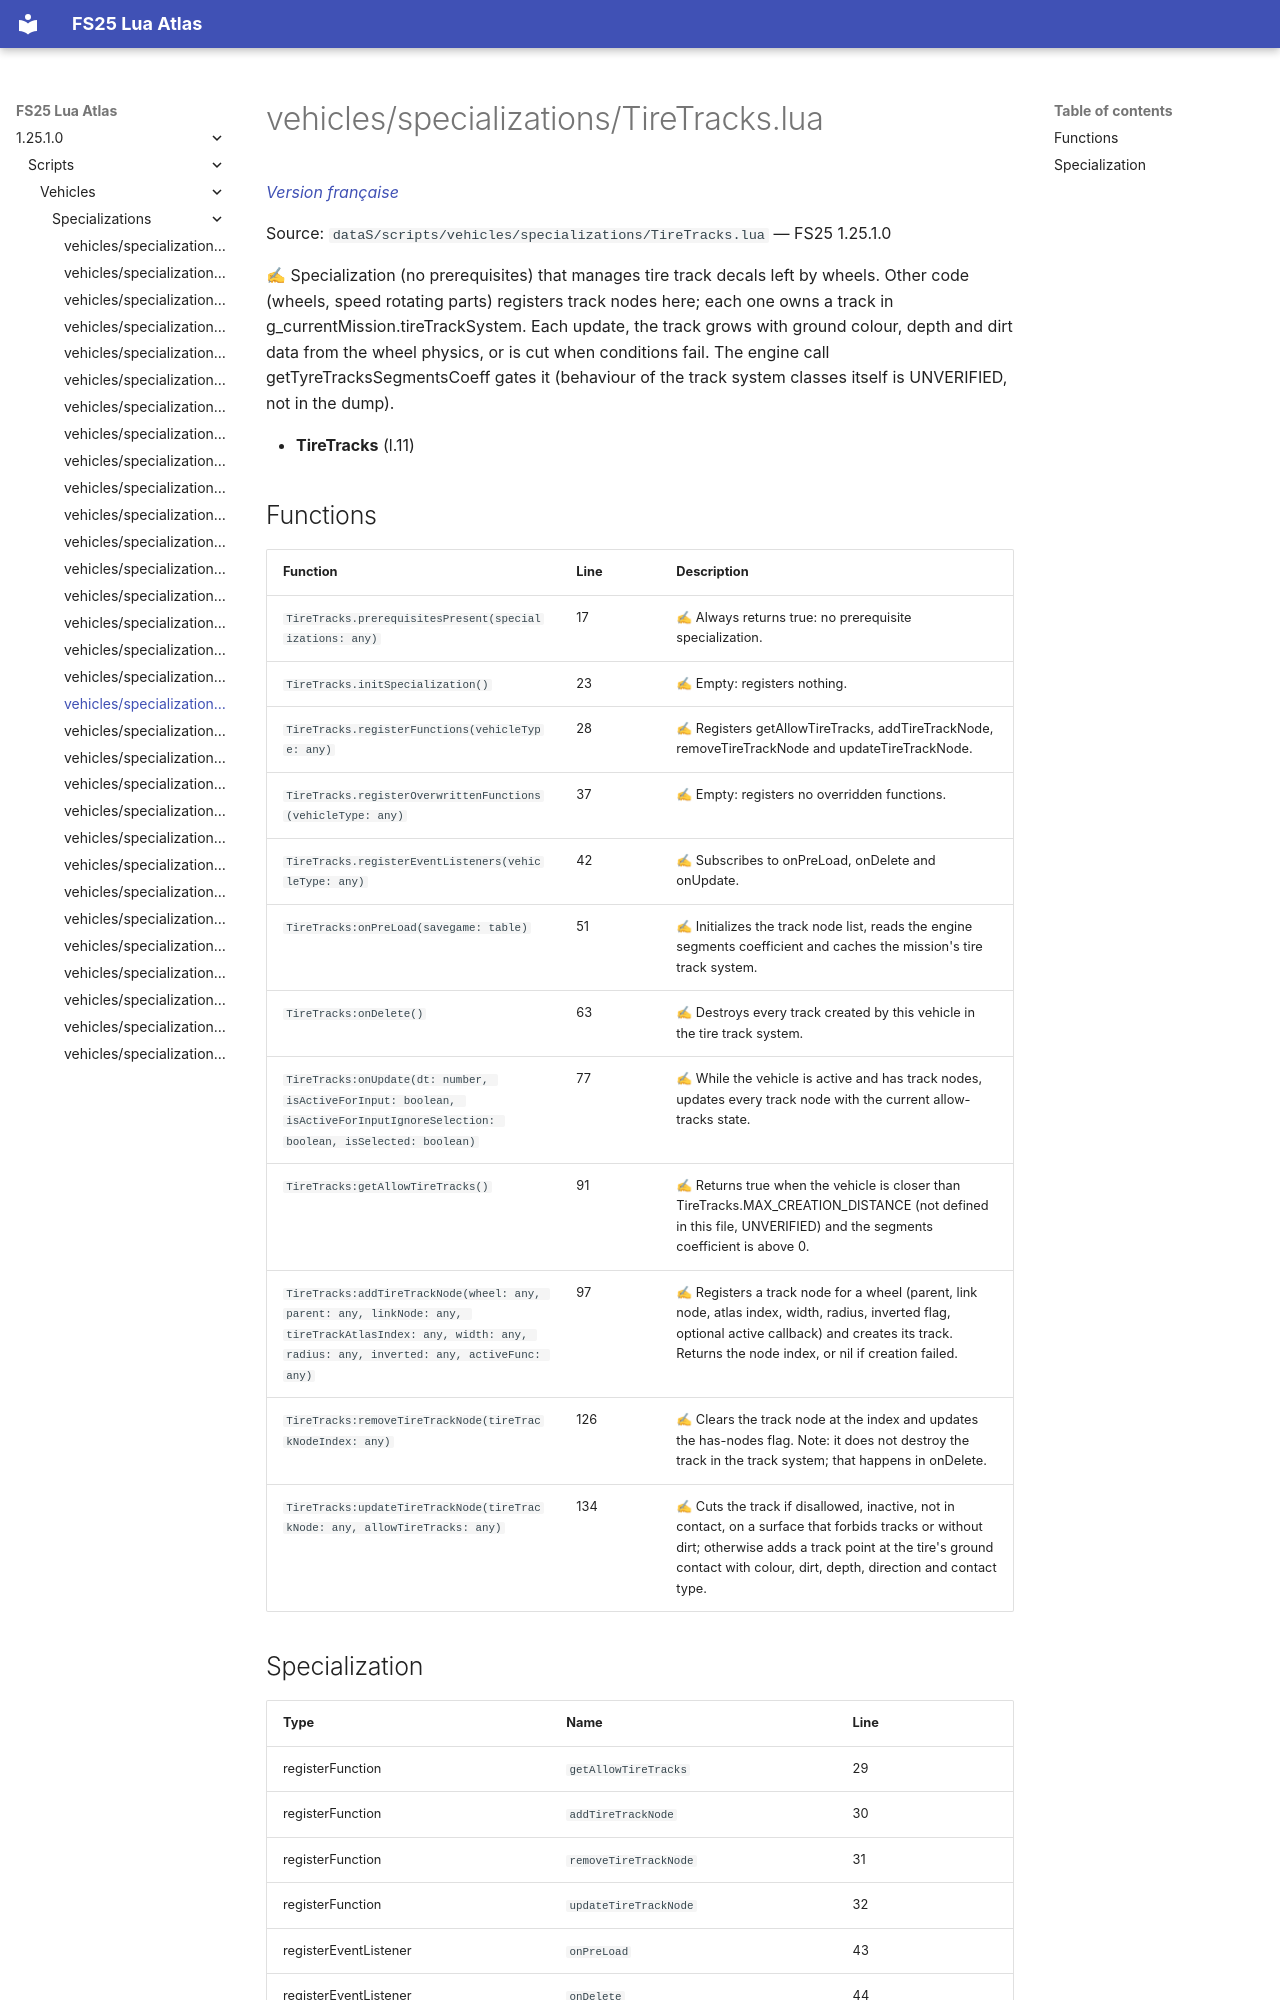

repository: Tim0219800/fs25-lua-atlas · page: 1.25.1.0/scripts/vehicles/specializations/TireTracks.html · generator: mkdocs

# vehicles/specializations/TireTracks.lua

*[Version française](../../../fr/scripts/vehicles/specializations/TireTracks.md)*

Source: `dataS/scripts/vehicles/specializations/TireTracks.lua` — FS25 1.25.1.0

✍ Specialization (no prerequisites) that manages tire track decals left by wheels. Other code (wheels, speed rotating parts) registers track nodes here; each one owns a track in g_currentMission.tireTrackSystem. Each update, the track grows with ground colour, depth and dirt data from the wheel physics, or is cut when conditions fail. The engine call getTyreTracksSegmentsCoeff gates it (behaviour of the track system classes itself is UNVERIFIED, not in the dump).

- **TireTracks** (l.11)

## Functions

| Function | Line | Description |
|---|---|---|
| `TireTracks.prerequisitesPresent(specializations: any)` | 17 | ✍ Always returns true: no prerequisite specialization. |
| `TireTracks.initSpecialization()` | 23 | ✍ Empty: registers nothing. |
| `TireTracks.registerFunctions(vehicleType: any)` | 28 | ✍ Registers getAllowTireTracks, addTireTrackNode, removeTireTrackNode and updateTireTrackNode. |
| `TireTracks.registerOverwrittenFunctions(vehicleType: any)` | 37 | ✍ Empty: registers no overridden functions. |
| `TireTracks.registerEventListeners(vehicleType: any)` | 42 | ✍ Subscribes to onPreLoad, onDelete and onUpdate. |
| `TireTracks:onPreLoad(savegame: table)` | 51 | ✍ Initializes the track node list, reads the engine segments coefficient and caches the mission's tire track system. |
| `TireTracks:onDelete()` | 63 | ✍ Destroys every track created by this vehicle in the tire track system. |
| `TireTracks:onUpdate(dt: number, isActiveForInput: boolean, isActiveForInputIgnoreSelection: boolean, isSelected: boolean)` | 77 | ✍ While the vehicle is active and has track nodes, updates every track node with the current allow-tracks state. |
| `TireTracks:getAllowTireTracks()` | 91 | ✍ Returns true when the vehicle is closer than TireTracks.MAX_CREATION_DISTANCE (not defined in this file, UNVERIFIED) and the segments coefficient is above 0. |
| `TireTracks:addTireTrackNode(wheel: any, parent: any, linkNode: any, tireTrackAtlasIndex: any, width: any, radius: any, inverted: any, activeFunc: any)` | 97 | ✍ Registers a track node for a wheel (parent, link node, atlas index, width, radius, inverted flag, optional active callback) and creates its track. Returns the node index, or nil if creation failed. |
| `TireTracks:removeTireTrackNode(tireTrackNodeIndex: any)` | 126 | ✍ Clears the track node at the index and updates the has-nodes flag. Note: it does not destroy the track in the track system; that happens in onDelete. |
| `TireTracks:updateTireTrackNode(tireTrackNode: any, allowTireTracks: any)` | 134 | ✍ Cuts the track if disallowed, inactive, not in contact, on a surface that forbids tracks or without dirt; otherwise adds a track point at the tire's ground contact with colour, dirt, depth, direction and contact type. |
